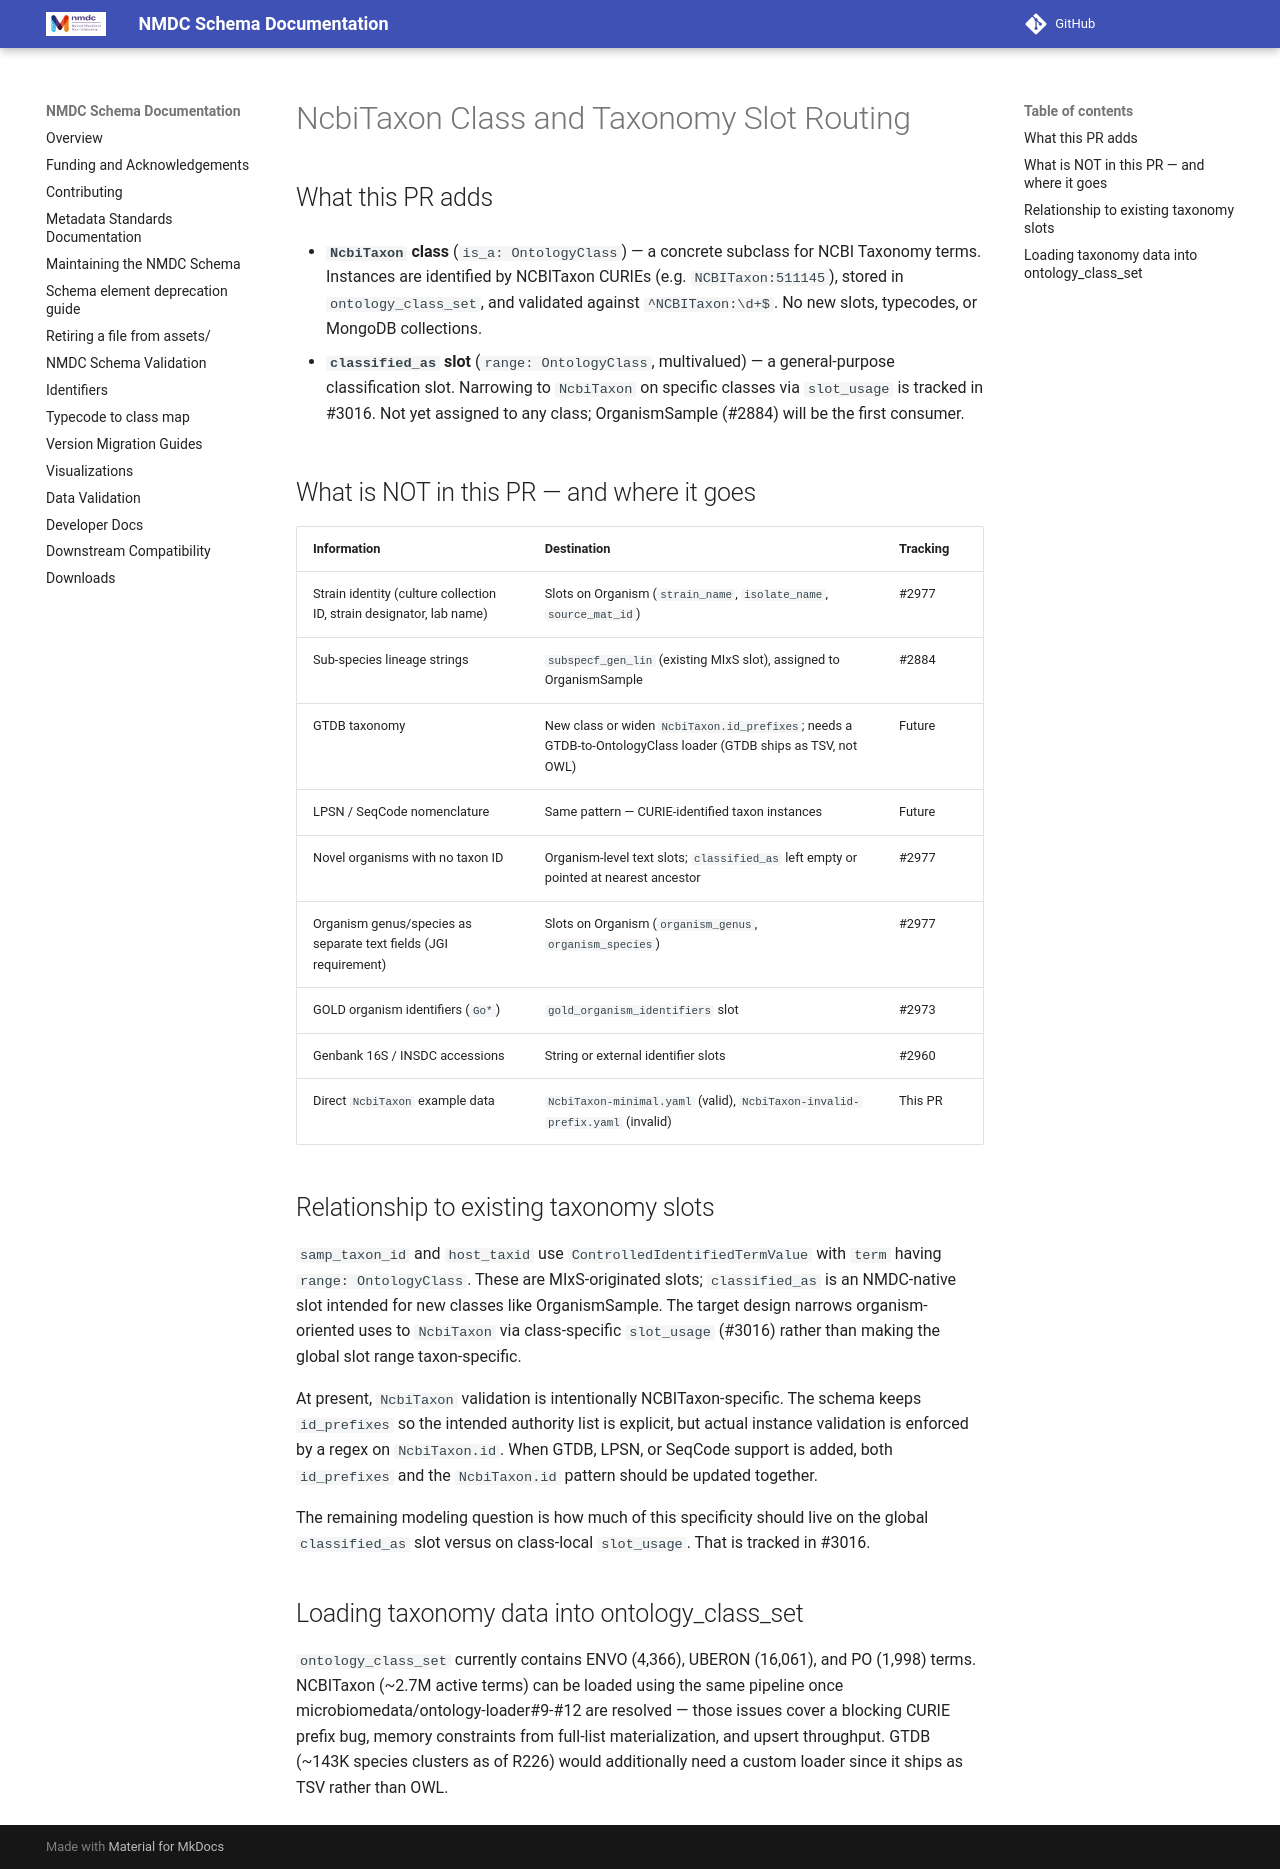

repository: microbiomedata/nmdc-schema · page: pr-preview/pr-3616/taxon-class-and-taxonomy-routing/index.html · generator: mkdocs

# NcbiTaxon Class and Taxonomy Slot Routing

## What this PR adds

- **`NcbiTaxon` class** (`is_a: OntologyClass`) — a concrete subclass for NCBI Taxonomy terms.
  Instances are identified by NCBITaxon CURIEs (e.g. `NCBITaxon:511145`), stored in
  `ontology_class_set`, and validated against `^NCBITaxon:\d+$`. No new slots, typecodes,
  or MongoDB collections.

- **`classified_as` slot** (`range: OntologyClass`, multivalued) — a general-purpose
  classification slot. Narrowing to `NcbiTaxon` on specific classes via `slot_usage` is
  tracked in #3016. Not yet assigned to any class; OrganismSample (#2884) will be the first
  consumer.

## What is NOT in this PR — and where it goes

| Information | Destination | Tracking |
|---|---|---|
| Strain identity (culture collection ID, strain designator, lab name) | Slots on Organism (`strain_name`, `isolate_name`, `source_mat_id`) | #2977 |
| Sub-species lineage strings | `subspecf_gen_lin` (existing MIxS slot), assigned to OrganismSample | #2884 |
| GTDB taxonomy | New class or widen `NcbiTaxon.id_prefixes`; needs a GTDB-to-OntologyClass loader (GTDB ships as TSV, not OWL) | Future |
| LPSN / SeqCode nomenclature | Same pattern — CURIE-identified taxon instances | Future |
| Novel organisms with no taxon ID | Organism-level text slots; `classified_as` left empty or pointed at nearest ancestor | #2977 |
| Organism genus/species as separate text fields (JGI requirement) | Slots on Organism (`organism_genus`, `organism_species`) | #2977 |
| GOLD organism identifiers (`Go*`) | `gold_organism_identifiers` slot | #2973 |
| Genbank 16S / INSDC accessions | String or external identifier slots | #2960 |
| Direct `NcbiTaxon` example data | `NcbiTaxon-minimal.yaml` (valid), `NcbiTaxon-invalid-prefix.yaml` (invalid) | This PR |

## Relationship to existing taxonomy slots

`samp_taxon_id` and `host_taxid` use `ControlledIdentifiedTermValue` with `term` having
`range: OntologyClass`. These are MIxS-originated slots; `classified_as` is an NMDC-native
slot intended for new classes like OrganismSample. The target design narrows
organism-oriented uses to `NcbiTaxon` via class-specific `slot_usage` (#3016) rather than
making the global slot range taxon-specific.

At present, `NcbiTaxon` validation is intentionally NCBITaxon-specific. The schema keeps
`id_prefixes` so the intended authority list is explicit, but actual instance validation
is enforced by a regex on `NcbiTaxon.id`. When GTDB, LPSN, or SeqCode support is added, both
`id_prefixes` and the `NcbiTaxon.id` pattern should be updated together.

The remaining modeling question is how much of this specificity should live on the
global `classified_as` slot versus on class-local `slot_usage`. That is tracked in #3016.

## Loading taxonomy data into ontology_class_set

`ontology_class_set` currently contains ENVO (4,366), UBERON (16,061), and PO (1,998)
terms. NCBITaxon (~2.7M active terms) can be loaded using the same pipeline once
microbiomedata/ontology-loader#9-#12 are resolved — those issues cover a blocking CURIE
prefix bug, memory constraints from full-list materialization, and upsert throughput.
GTDB (~143K species clusters as of R226) would additionally need a custom loader since
it ships as TSV rather than OWL.
